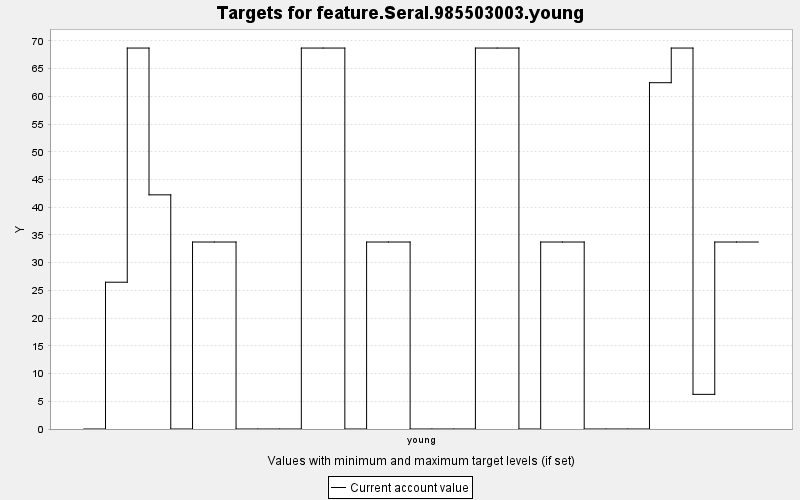

Source data for this figure (header and first rows):
TARGET, PERIOD, YEAR, PERIODWIDTH, MINIMUM, MAXIMUM, MINWEIGHT, MAXWEIGHT, CURRENT, SUMMARY
feature.Seral.985503003.young, 0, 0, 10.0, 0.0, 10000, 1.0, 1.0, 0.0, 0.0
feature.Seral.985503003.young, 1, 10, 10.0, 0.0, 10000, 1.0, 1.0, 26.48, 0.0
feature.Seral.985503003.young, 2, 20, 10.0, 0.0, 10000, 1.0, 1.0, 68.73, 0.0
feature.Seral.985503003.young, 3, 30, 10.0, 0.0, 10000, 1.0, 1.0, 42.24, 0.0
feature.Seral.985503003.young, 4, 40, 10.0, 0.0, 10000, 1.0, 1.0, 0.0, 0.0
feature.Seral.985503003.young, 5, 50, 10.0, 0.0, 10000, 1.0, 1.0, 33.73, 0.0
feature.Seral.985503003.young, 6, 60, 10.0, 0.0, 10000, 1.0, 1.0, 33.73, 0.0
feature.Seral.985503003.young, 7, 70, 10.0, 0.0, 10000, 1.0, 1.0, 0.0, 0.0
feature.Seral.985503003.young, 8, 80, 10.0, 0.0, 10000, 1.0, 1.0, 0.0, 0.0
feature.Seral.985503003.young, 9, 90, 10.0, 0.0, 10000, 1.0, 1.0, 0.0, 0.0
feature.Seral.985503003.young, 10, 100, 10.0, 0.0, 10000, 1.0, 1.0, 68.73, 0.0
feature.Seral.985503003.young, 11, 110, 10.0, 0.0, 10000, 1.0, 1.0, 68.73, 0.0
feature.Seral.985503003.young, 12, 120, 10.0, 0.0, 10000, 1.0, 1.0, 0.0, 0.0
feature.Seral.985503003.young, 13, 130, 10.0, 0.0, 10000, 1.0, 1.0, 33.73, 0.0
feature.Seral.985503003.young, 14, 140, 10.0, 0.0, 10000, 1.0, 1.0, 33.73, 0.0
feature.Seral.985503003.young, 15, 150, 10.0, 0.0, 10000, 1.0, 1.0, 0.0, 0.0
feature.Seral.985503003.young, 16, 160, 10.0, 0.0, 10000, 1.0, 1.0, 0.0, 0.0
feature.Seral.985503003.young, 17, 170, 10.0, 0.0, 10000, 1.0, 1.0, 0.0, 0.0
feature.Seral.985503003.young, 18, 180, 10.0, 0.0, 10000, 1.0, 1.0, 68.73, 0.0
feature.Seral.985503003.young, 19, 190, 10.0, 0.0, 10000, 1.0, 1.0, 68.73, 0.0
feature.Seral.985503003.young, 20, 200, 10.0, 0.0, 10000, 1.0, 1.0, 0.0, 0.0
feature.Seral.985503003.young, 21, 210, 10.0, 0.0, 10000, 1.0, 1.0, 33.73, 0.0
feature.Seral.985503003.young, 22, 220, 10.0, 0.0, 10000, 1.0, 1.0, 33.73, 0.0
feature.Seral.985503003.young, 23, 230, 10.0, 0.0, 10000, 1.0, 1.0, 0.0, 0.0
feature.Seral.985503003.young, 24, 240, 10.0, 0.0, 10000, 1.0, 1.0, 0.0, 0.0
feature.Seral.985503003.young, 25, 250, 10.0, 0.0, 10000, 1.0, 1.0, 0.0, 0.0
feature.Seral.985503003.young, 26, 260, 10.0, 0.0, 10000, 1.0, 1.0, 62.47, 0.0
feature.Seral.985503003.young, 27, 270, 10.0, 0.0, 10000, 1.0, 1.0, 68.73, 0.0
feature.Seral.985503003.young, 28, 280, 10.0, 0.0, 10000, 1.0, 1.0, 6.252, 0.0
feature.Seral.985503003.young, 29, 290, 10.0, 0.0, 10000, 1.0, 1.0, 33.73, 0.0
feature.Seral.985503003.young, 30, 300, 10.0, 0.0, 10000, 1.0, 1.0, 33.73, 0.0
